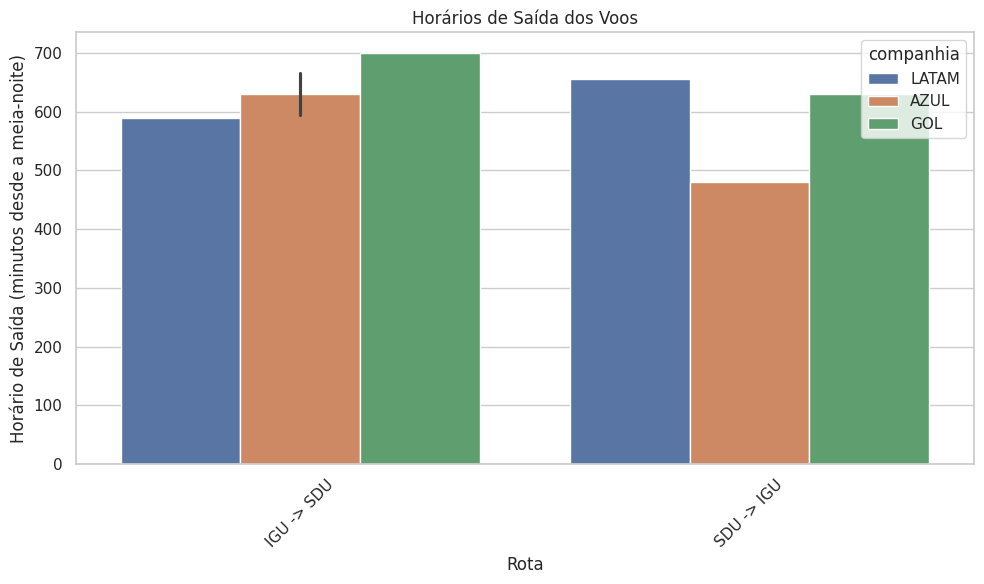

Write the Python code that produced this figure.
import pandas as pd
import seaborn as sns
import matplotlib.pyplot as plt
from datetime import datetime

flights = [
    {"type": "ida", "companhia": "LATAM", "saida": "9:50", "origem": "IGU",
        "chegada": "12:25", "destino": "SDU", "status": ""},
    {"type": "ida", "companhia": "LATAM", "saida": "9:50", "origem": "IGU",
        "chegada": "13:20", "destino": "SDU", "status": ""},
    {"type": "ida", "companhia": "AZUL", "saida": "9:55", "origem": "IGU",
        "chegada": "13:55", "destino": "SDU", "status": ""},
    {"type": "ida", "companhia": "AZUL", "saida": "11:05", "origem": "IGU",
        "chegada": "16:20", "destino": "SDU", "status": ""},
    {"type": "ida", "companhia": "GOL", "saida": "11:40", "origem": "IGU",
        "chegada": "15:15", "destino": "SDU", "status": ""},
    {"type": "volta", "companhia": "LATAM", "saida": "10:55",
        "origem": "SDU", "chegada": "15:00", "destino": "IGU", "status": ""},
    {"type": "volta", "companhia": "GOL", "saida": "10:30", "origem": "SDU",
        "chegada": "14:40", "destino": "IGU", "status": ""},
    {"type": "volta", "companhia": "AZUL", "saida": "08:00",
        "origem": "SDU", "chegada": "14:15", "destino": "IGU", "status": ""},
]

# Converting departure times to minutes from midnight
for flight in flights:
    departure_time = datetime.strptime(flight["saida"], "%H:%M")
    flight["saida_min"] = departure_time.hour * 60 + departure_time.minute

df = pd.DataFrame(flights)
df["Rota"] = df["origem"] + " -> " + df["destino"]

plt.figure(figsize=(10, 6))
sns.set_theme(style="whitegrid")
sns.barplot(x="Rota", y="saida_min", hue="companhia", data=df)
plt.title("Horários de Saída dos Voos")
plt.xlabel("Rota")
plt.ylabel("Horário de Saída (minutos desde a meia-noite)")
plt.xticks(rotation=45)
plt.tight_layout()
plt.show()
